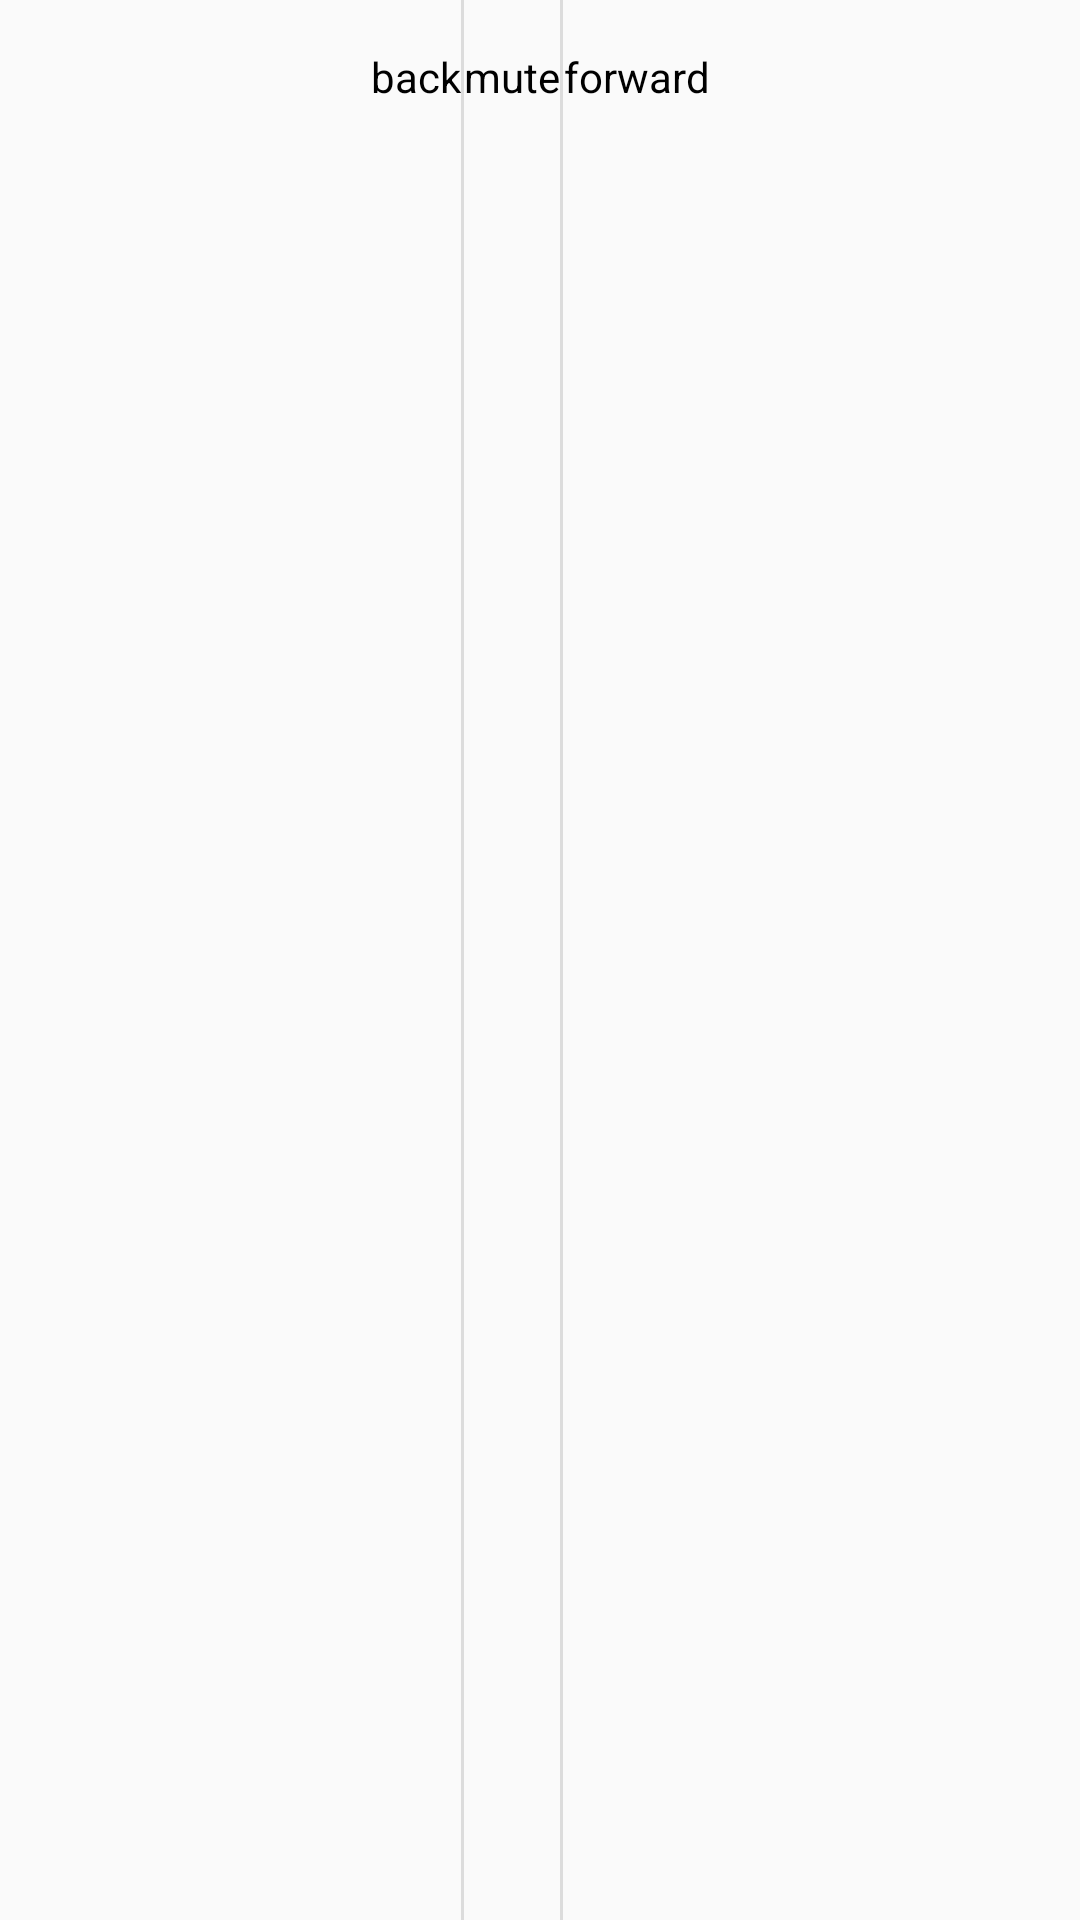

Write the Android layout XML for this screen, with the resource values it uses.
<!-- AndroidManifest.xml: application theme Theme.Putio -->
<!-- res/layout/sample_media_route_controller_controls_dialog.xml -->
<?xml version="1.0" encoding="utf-8"?>
<LinearLayout xmlns:android="http://schemas.android.com/apk/res/android"
    style="@style/Putio.ButtonBar"
    android:layout_width="wrap_content"
    android:layout_height="wrap_content"
    android:gravity="center_horizontal"
    android:orientation="horizontal"
    android:showDividers="middle" >

    <Button
        android:id="@+id/skip_back_button"
        style="@style/Putio.ButtonBar.Button"
        android:layout_width="wrap_content"
        android:layout_height="wrap_content"
        android:text="back" />

    <Button
        android:id="@+id/mute_button"
        style="@style/Putio.ButtonBar.Button"
        android:layout_width="wrap_content"
        android:layout_height="wrap_content"
        android:text="mute" />

    <Button
        android:id="@+id/skip_forward_button"
        style="@style/Putio.ButtonBar.Button"
        android:layout_width="wrap_content"
        android:layout_height="wrap_content"
        android:text="forward" />

</LinearLayout>
<!-- resources referenced by this layout -->
<resources>
  <style name="Putio.ButtonBar" parent="@android:style/Widget">
          <item name="android:background">@android:color/transparent</item>
          <item name="android:divider">?android:attr/dividerVertical</item>
          <item name="android:showDividers">middle</item>
      </style>
  <style name="Putio.ButtonBar.Button" parent="@android:style/Widget">
          <item name="android:background">@drawable/putio_clickable_button</item>
          <item name="android:gravity">center</item>
          <item name="android:paddingTop">16dp</item>
          <item name="android:paddingBottom">16dp</item>
      </style>
  <style name="Theme.Putio.Dark" parent="Theme.AppCompat">
          <item name="android:dropDownListViewStyle">@style/Putio.DropDownListView</item>
          <item name="dropDownListViewStyle">@style/Putio.DropDownListView</item>
          <item name="android:actionButtonStyle">@style/Putio.ActionButton</item>
          <item name="actionButtonStyle">@style/Putio.ActionButton</item>
          <item name="searchViewTextField">@drawable/edit_text_search_putio</item>
      </style>
  <style name="Putio.ActionBar" parent="@style/Widget.AppCompat.Light.ActionBar.Solid.Inverse">
          <item name="android:windowNoTitle">true</item>
      </style>
  <style name="Putio.ActionBarTabBarStyle" parent="@style/Widget.AppCompat.ActionBar.TabBar">
          <item name="android:fadingEdge">none</item>
          <item name="android:fadingEdgeLength">0dp</item>
          <item name="android:requiresFadingEdge">none</item>
      </style>
  <style name="Putio.ActionBarTabStyle" parent="@style/Widget.AppCompat.ActionBar.TabView">
          <item name="android:background">@drawable/putio_tab_indicator</item>
          <item name="android:paddingLeft">24dp</item>
          <item name="android:paddingRight">24dp</item>
      </style>
  <style name="Putio.DropDownNav" parent="@style/Widget.AppCompat.Spinner.DropDown.ActionBar">
          <item name="background">@drawable/spinner_background_ab_putio</item>
          <item name="android:background">@drawable/spinner_background_ab_putio</item>
          <item name="android:popupBackground">@drawable/menu_dropdown_panel_putio</item>
          <item name="android:dropDownSelector">@drawable/putio_clickable_actionbutton</item>
      </style>
  <style name="Putio.DropDownListView" parent="@style/Widget.AppCompat.ListView.DropDown">
          <item name="android:listSelector">@drawable/putio_clickable_actionbutton</item>
          <item name="android:textColor">#fff200</item>
      </style>
  <style name="Putio.PopupMenu" parent="@style/Widget.AppCompat.PopupMenu">
          <item name="android:popupBackground">@drawable/menu_dropdown_panel_putio</item>
      </style>
  <style name="Putio.Button" parent="@android:style/Widget.Button">
          <item name="android:background">@drawable/btn_putio</item>
      </style>
  <style name="Putio.Spinner" parent="@android:style/Widget.Spinner">
          <item name="android:background">@drawable/spinner_background_ab_putio</item>
          <item name="background">@drawable/spinner_background_ab_putio</item>
      </style>
  <style name="Putio.EditText" parent="@android:style/Widget.EditText">
          <item name="android:background">@drawable/edit_text_putio</item>
      </style>
  <style name="Putio.CheckBox" parent="@android:style/Widget.CompoundButton.CheckBox">
          <item name="android:button">@drawable/btn_check_putio</item>
      </style>
  <style name="Putio.ActionButton" parent="Widget.AppCompat.ActionButton">
          <item name="android:background">@drawable/putio_clickable_actionbutton</item>
      </style>
</resources>
